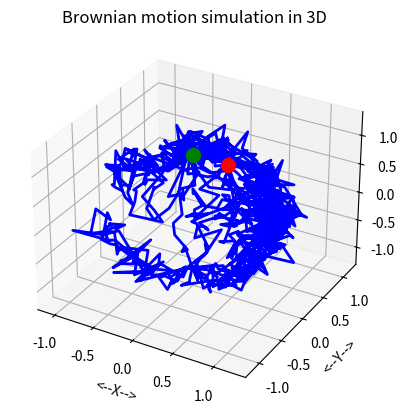
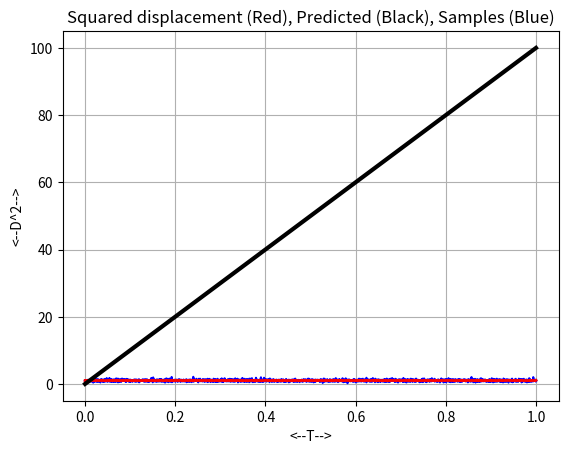

Here is the Python script that generated these plots, in order:
#! /usr/bin/env python
#

import numpy as np
import matplotlib.pyplot as plt
import time
from mpl_toolkits.mplot3d import Axes3D
from sys import exit


def brownian_displacement_display(k, n, m, d, t, dsq):

    # *****************************************************************************80
    #
    # BROWNIAN_DISPLACEMENT_DISPLAY displays average Brownian motion displacement.
    #
    #  Discussion:
    #
    #    Thanks to Feifei Xu for pointing out a missing factor of 2 in the
    #    displacement calculation.
    #
    #  Licensing:
    #
    #    This code is distributed under the GNU LGPL license.
    #
    #  Modified:
    #
    #    10 June 2018
    #
    #  Author:
    #
    #    John Burkardt
    #
    #  Parameters:
    #
    #    Input, integer K, the number of repetitions.
    #
    #    Input, integer N, the number of time steps.
    #
    #    Input, integer M, the spatial dimension.
    #
    #    Input, real D, the diffusion coefficient.
    #
    #    Input, real T, the total time.
    #
    #    Input, real DSQ(K,N), the displacements over time for each repetition.
    #

    #  Get the T values.
    tvec = np.linspace(0, t, n)

    #  Select 5 random trajectories for display.
    for s in range(0, 5):
        i = int(k * np.random.rand(1))
        plt.plot(tvec, dsq[i, :], 'b-')

    #  Display the average displacement.
    dsq_ave = np.sum(dsq, 0) / float(k)
    plt.plot(tvec, dsq_ave, 'r-', linewidth=2)

    #  Display the ideal displacment.
    dsq_ideal = 2.0 * m * d * tvec
    plt.plot(tvec, dsq_ideal, 'k-', linewidth=3)

    plt.grid(True)
    plt.xlabel('<--T-->')
    plt.ylabel('<--D^2-->')
    plt.title('Squared displacement (Red), Predicted (Black), Samples (Blue)')

    filename = 'displacement_' + str(m) + '.png'
    plt.savefig(filename)
    plt.show()
    plt.clf()

    print('')
    print('  Plot saved as "%s".' % (filename))

    return


def brownian_displacement_simulation(k=20, n=1001, m=3, d=10.0, t=1.0):

    # *****************************************************************************80
    #
    # BROWNIAN_DISPLACEMENT_SIMULATION simulates Brownian displacement.
    #
    #  Discussion:
    #
    #    Thanks to Feifei Xu for pointing out a missing factor of 2 in the
    #    stepsize calculation, 08 March 2016.
    #
    #    This function computes the square of the distance of the Brownian
    #    particle from the starting point, repeating this calculation
    #    several times.
    #
    #  Licensing:
    #
    #    This code is distributed under the GNU LGPL license.
    #
    #  Modified:
    #
    #    10 June 2018
    #
    #  Author:
    #
    #    John Burkardt
    #
    #  Parameters:
    #
    #    Input, int  K, the number of repetitions.
    #
    #    Input, int  N, the number of time steps to take, plus 1.
    #
    #    Input, int  M, the spatial dimension.
    #
    #    Input, real D, the diffusion coefficient.  This might be 10.0.
    #    Computationally, this is simply a scale factor between time and space.
    #
    #    Input, real T, the total time.
    #
    #    Output, real DSQ(K,N), the displacements over time for each repetition.
    #    DSQ(:,1) is 0.0, because we include the displacement at the initial time.
    #

    dsq = np.zeros([k, n])

    for i in range(0, k):
        x = brownian_motion_simulation(m, n, d, t)
        dsq[i, 0:n] = np.sum(x[0:m, 0:n] ** 2, 0)

    return dsq


def brownian_motion_display(m, n, x):

    # *****************************************************************************80
    #
    # BROWNIAN_MOTION_DISPLAY displays successive Brownian motion positions.
    #
    #  Licensing:
    #
    #    This code is distributed under the GNU LGPL license.
    #
    #  Modified:
    #
    #    26 April 2018
    #
    #  Author:
    #
    #    John Burkardt
    #
    #  Parameters:
    #
    #    Input, integer M, the spatial dimension.
    #    M should be 1, 2 or 3.
    #
    #    Input, integer N, the number of time steps.
    #
    #    Input, real X(M,N), the particle positions.
    #

    if (m == 1):
        y = np.linspace(0, n - 1, n) / float(n - 1)
        plt.plot(x[0, :], y[:], 'b', linewidth=2)
        plt.plot(x[0, 0], y[0], 'g.', markersize=35)
        plt.plot(x[0, n-1], y[n-1], 'r.', markersize=35)
        plt.grid(True)
        plt.xlabel('<--X-->')
        plt.ylabel('<--Time-->')
        plt.title('Brownian motion simulation in 1D')
        filename = 'motion_' + str(m) + 'd.png'
        plt.savefig(filename)
        plt.show()
        plt.clf()

    elif (m == 2):
        plt.plot(x[0, :], x[1, :], 'b', LineWidth=2)
        plt.plot(x[0, 0], x[1, 0], 'g.', markersize=35)
        plt.plot(x[0, n-1], x[1, n-1], 'r.', markersize=35)
        plt.grid(True)
        plt.xlabel('<--X-->')
        plt.ylabel('<--Y-->')
        plt.title('Brownian motion simulation in 2D')
        plt.axis('equal')
        filename = 'motion_' + str(m) + 'd.png'
        plt.savefig(filename)
        plt.show()
        plt.clf()

    elif (m == 3 or 4):
        fig = plt.figure()
        ax = fig.add_subplot(111, projection='3d')
        ax.plot(x[0, :], x[1, :], x[2, :], 'b', linewidth=2)
        ax.scatter(x[0, 0], x[1, 0], x[2, 0], c='g', marker='o', s=100)
        ax.scatter(x[0, n-1], x[1, n-1], x[2, n-1], c='r', marker='o', s=100)
        ax.grid(True)
        ax.set_xlabel('<--X-->')
        ax.set_ylabel('<--Y-->')
        ax.set_zlabel('<--Z-->')
        plt.title('Brownian motion simulation in 3D')
        #plt.axis ( 'equal' )
        filename = 'motion_' + str(m) + 'd.png'
        plt.savefig(filename)
        plt.show()
        plt.clf()

    else:
        print('')
        print('BROWNIAN_MOTION_DISPLAY - Fatal error!')
        print('  Cannot display data except for M = 1, 2, 3.')
        exit('BROWNIAN_MOTION_DISPLAY - Fatal error!')

    print('')
    print('  Plot saved as "%s".' % (filename))
    return


def brownian_motion_simulation(m=3, n=1001, d=10.0, t=1.0):

    # *****************************************************************************80
    #
    # BROWNIAN_MOTION_SIMULATION simulates Brownian motion.
    #
    #  Discussion:
    #
    #    Thanks to Feifei Xu for pointing out a missing factor of 2 in the
    #    stepsize calculation, 08 March 2016.
    #
    #    Thanks to Joerg Peter Pfannmoeller for pointing out a missing factor
    #    of M in the stepsize calculation, 23 April 2018.
    #
    #  Licensing:
    #
    #    This code is distributed under the GNU LGPL license.
    #
    #  Modified:
    #
    #    10 June 2018
    #
    #  Author:
    #
    #    John Burkardt
    #
    #  Parameters:
    #
    #    Input, int  M, the spatial dimension.
    #
    #    Input, int  N, the number of time steps to take, plus 1.
    #
    #    Input, real D, the diffusion coefficient.
    #
    #    Input, real T, the total time.
    #
    #    Output, real X(M,N), the initial position at time 0.0, and
    #    the N-1 successive locations of the particle.
    #

    #  Set the time step.
    dt = t / float(n - 1)

    #  Compute the individual steps.
    x = np.zeros([m, n])
    if (m >= 4):
        x[0, 0] = 0
        x[1, 0] = 0
        x[2, 0] = 1

    for j in range(1, n):
        #  S is the stepsize
        s = np.sqrt(2.0 * m * d * dt) * np.random.randn(1)

        #  Direction is random.
        if (m == 1):
            dx = np.random.randn(m)
        elif (m == 4):
            dx = np.random.randn(2)
            norm_dx = np.sqrt(np.sum(dx ** 2))
            phi = np.arctan2(x[1, j-1], x[0, j-1])
            rho = np.arccos(x[2, j-1])
            dx[0] = phi + s * dx[0] / norm_dx
            dx[1] = rho + s * dx[1] / norm_dx
        elif (m == 5):
            dx = np.random.randn(3)
            norm_dx = np.sqrt(np.sum(dx ** 2))
            rad = np.sqrt(np.sum(x[0:3,j-1] ** 2))
            phi = np.arctan2(x[1, j-1]/rad, x[0, j-1]/rad)
            rho = np.arccos(x[2, j-1]/rad)
            dx[0] = phi + s * dx[0] / norm_dx
            dx[1] = rho + s * dx[1] / norm_dx
            dx[2] = 1 + s * dx[2] / norm_dx / 2
        else:
            dx = np.random.randn(m)
            norm_dx = np.sqrt(np.sum(dx ** 2))
            for i in range(0, m):
                dx[i] = s * dx[i] / norm_dx

        #  Each position is the sum of the previous steps.
        if (m == 4):
            x[0, j] = np.cos(dx[0])*np.sin(dx[1])
            x[1, j] = np.sin(dx[0])*np.sin(dx[1])
            x[2, j] = np.cos(dx[1])
        elif (m == 5):
            x[0, j] = dx[2]*np.cos(dx[0])*np.sin(dx[1])
            x[1, j] = dx[2]*np.sin(dx[0])*np.sin(dx[1])
            x[2, j] = dx[2]*np.cos(dx[1])
        else:
            x[0:m, j] = x[0:m, j-1] + dx[0:m]
    return x


def brownian_motion_simulation_test():

    # *****************************************************************************80
    #
    # BROWNIAN_MOTION_SIMULATION_TEST tests the BROWNIAN_MOTION_SIMULATION library.
    #
    #  Licensing:
    #
    #    This code is distributed under the GNU LGPL license.
    #
    #  Modified:
    #
    #    10 June 2018
    #
    #  Author:
    #
    #    John Burkardt
    #
    print('')
    print('BROWNIAN_MOTION_SIMULATION_TEST')
    print('  Python version')
    print('  Test the BROWNIAN_MOTION_SIMULATION library.')
    #
    #  Compute the path of a particle undergoing Brownian motion.
    #
    m = 1
    n = 1001
    d = 10.0
    t = 1.0
    x = brownian_motion_simulation(m, n, d, t)
    brownian_motion_display(m, n, x)
    #
    #  Estimate the average displacement of the particle from the origin
    #  as a function of time.
    #
    k = 40
    n = 1001
    d = 10.0
    t = 1.0

    dsq = brownian_displacement_simulation(k, n, m, d, t)
    brownian_displacement_display(k, n, m, d, t, dsq)
#
#  Terminate.
#
    print('')
    print('BROWNIAN_MOTION_SIMULATION_TEST')
    print('  Normal end of execution.')
    return


def timestamp():

    # *****************************************************************************80
    #
    # TIMESTAMP prints the date as a timestamp.
    #
    #  Licensing:
    #
    #    This code is distributed under the GNU LGPL license.
    #
    #  Modified:
    #
    #    06 April 2013
    #
    #  Author:
    #
    #    John Burkardt
    #
    #  Parameters:
    #
    #    None
    #

    t = time.time()
    print(time.ctime(t))

    return None


if __name__ == '__main__':
    timestamp()

    print('')
    print('BROWNIAN_MOTION_SIMULATION_TEST')
    print('  Python version')
    print('  Test the BROWNIAN_MOTION_SIMULATION library.')

    m = 5
    n = 1001
    d = 10.0
    t = 1.0
    k = 40
    x = brownian_motion_simulation(m, n, d, t)
    dsq = brownian_displacement_simulation(k, n, m, d, t)

    brownian_motion_display(m, n, x)
    brownian_displacement_display(k, n, m, d, t, dsq)

    print('')
    print('BROWNIAN_MOTION_SIMULATION_TEST')
    print('  Normal end of execution.')

    timestamp()
